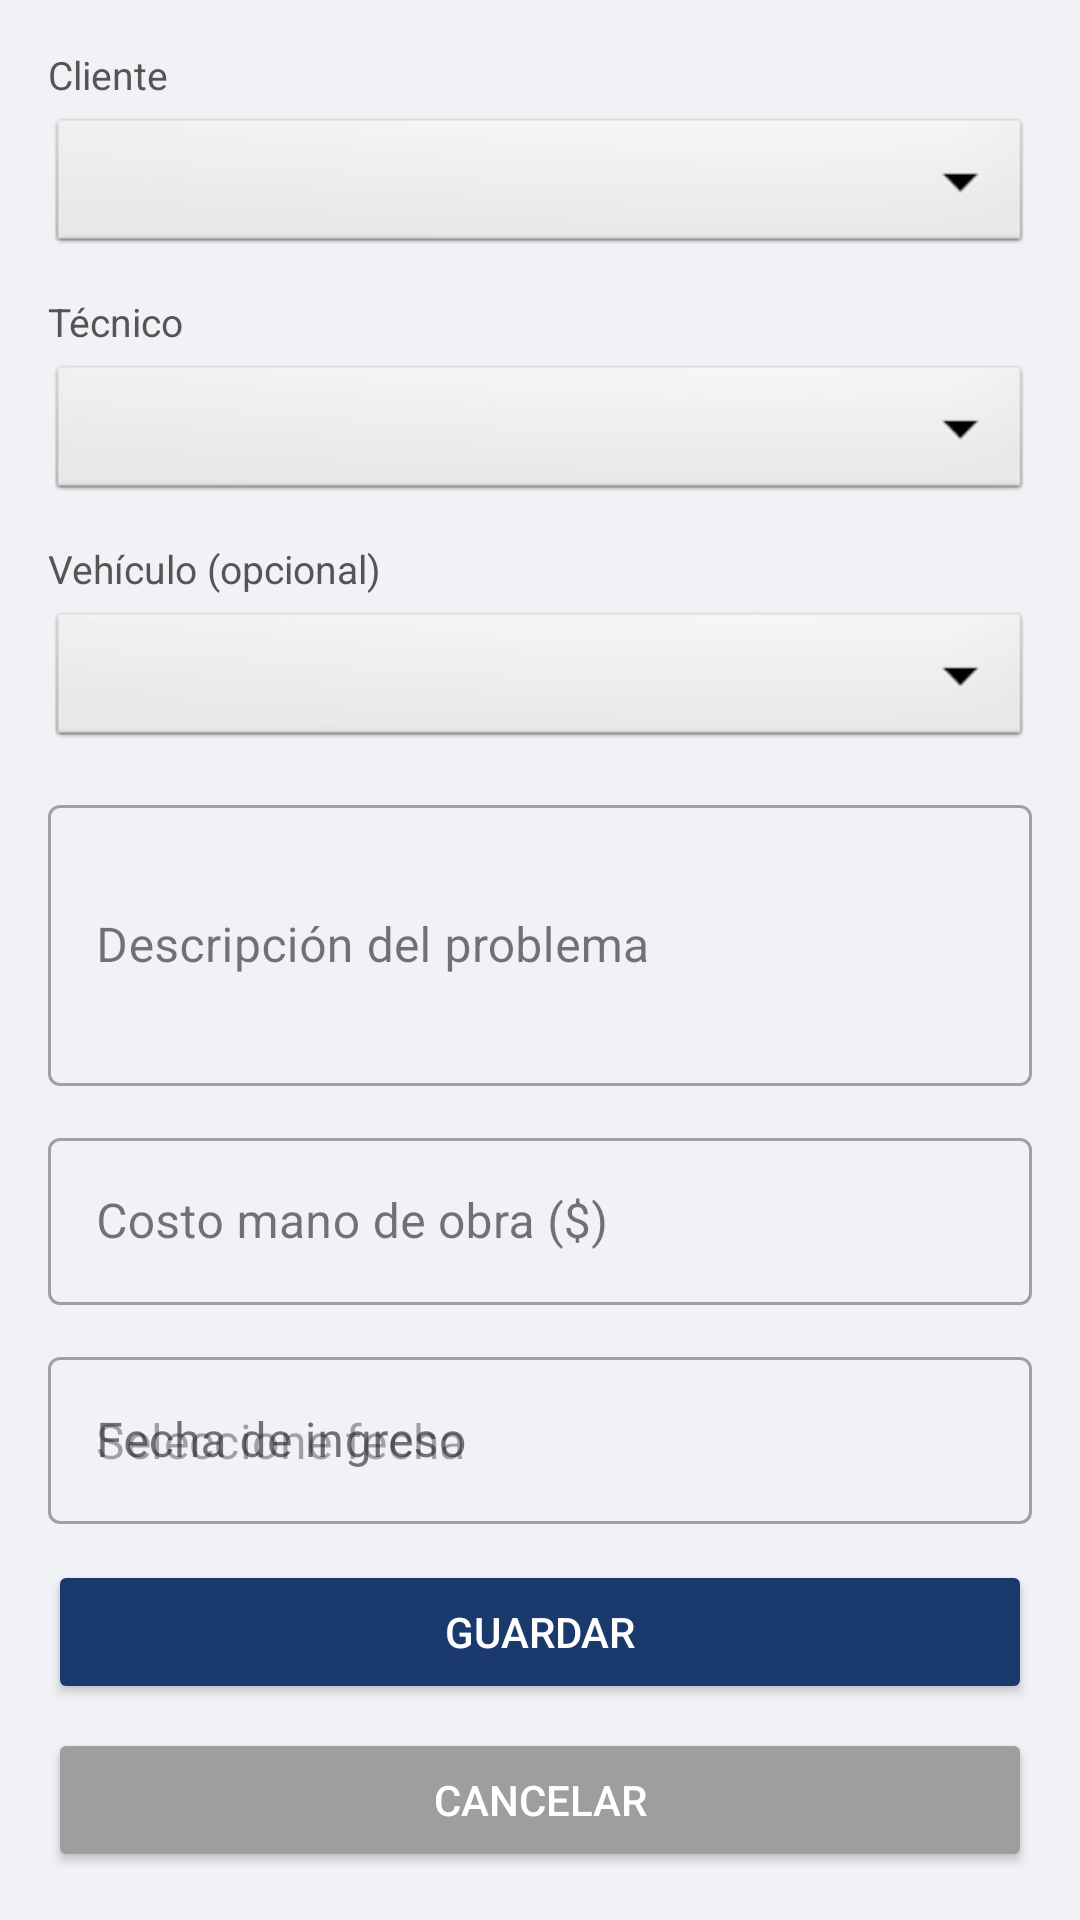

This screen was rendered from an Android layout file. Write that file and the resources it references.
<!-- AndroidManifest.xml: application theme Theme.Mecanico -->
<!-- res/layout/activity_form_reparacion.xml -->
<?xml version="1.0" encoding="utf-8"?>
<ScrollView xmlns:android="http://schemas.android.com/apk/res/android"
    android:layout_width="match_parent"
    android:layout_height="match_parent"
    android:background="#F0F2F5">

    <LinearLayout
        android:layout_width="match_parent"
        android:layout_height="wrap_content"
        android:orientation="vertical"
        android:padding="16dp">

        
        <TextView
            android:layout_width="match_parent"
            android:layout_height="wrap_content"
            android:text="Cliente"
            android:textColor="#555555"
            android:textSize="13sp"
            android:layout_marginBottom="4dp" />
        <Spinner
            android:id="@+id/spinnerCliente"
            android:layout_width="match_parent"
            android:layout_height="wrap_content"
            android:background="@android:drawable/btn_dropdown"
            android:padding="8dp"
            android:layout_marginBottom="12dp" />

        
        <TextView
            android:layout_width="match_parent"
            android:layout_height="wrap_content"
            android:text="Técnico"
            android:textColor="#555555"
            android:textSize="13sp"
            android:layout_marginBottom="4dp" />
        <Spinner
            android:id="@+id/spinnerTecnico"
            android:layout_width="match_parent"
            android:layout_height="wrap_content"
            android:background="@android:drawable/btn_dropdown"
            android:padding="8dp"
            android:layout_marginBottom="12dp" />

        
        <TextView
            android:layout_width="match_parent"
            android:layout_height="wrap_content"
            android:text="Vehículo (opcional)"
            android:textColor="#555555"
            android:textSize="13sp"
            android:layout_marginBottom="4dp" />
        <Spinner
            android:id="@+id/spinnerVehiculo"
            android:layout_width="match_parent"
            android:layout_height="wrap_content"
            android:background="@android:drawable/btn_dropdown"
            android:padding="8dp"
            android:layout_marginBottom="12dp" />

        
        <com.google.android.material.textfield.TextInputLayout
            android:id="@+id/tilDescripcion"
            style="@style/Widget.MaterialComponents.TextInputLayout.OutlinedBox"
            android:layout_width="match_parent"
            android:layout_height="wrap_content"
            android:hint="Descripción del problema"
            android:layout_marginBottom="12dp">
            <com.google.android.material.textfield.TextInputEditText
                android:id="@+id/etDescripcion"
                android:layout_width="match_parent"
                android:layout_height="wrap_content"
                android:inputType="textMultiLine"
                android:minLines="3" />
        </com.google.android.material.textfield.TextInputLayout>

        
        <com.google.android.material.textfield.TextInputLayout
            android:id="@+id/tilCosto"
            style="@style/Widget.MaterialComponents.TextInputLayout.OutlinedBox"
            android:layout_width="match_parent"
            android:layout_height="wrap_content"
            android:hint="Costo mano de obra ($)"
            android:layout_marginBottom="12dp">
            <com.google.android.material.textfield.TextInputEditText
                android:id="@+id/etCosto"
                android:layout_width="match_parent"
                android:layout_height="wrap_content"
                android:inputType="numberDecimal" />
        </com.google.android.material.textfield.TextInputLayout>

        
        <com.google.android.material.textfield.TextInputLayout
            android:id="@+id/tilFechaIngreso"
            style="@style/Widget.MaterialComponents.TextInputLayout.OutlinedBox"
            android:layout_width="match_parent"
            android:layout_height="wrap_content"
            android:hint="Fecha de ingreso"
            android:layout_marginBottom="12dp">
            <com.google.android.material.textfield.TextInputEditText
                android:id="@+id/etFechaIngreso"
                android:layout_width="match_parent"
                android:layout_height="wrap_content"
                android:focusable="false"
                android:clickable="true"
                android:hint="Seleccione fecha" />
        </com.google.android.material.textfield.TextInputLayout>

        
        <TextView
            android:id="@+id/tvLabelEstado"
            android:layout_width="match_parent"
            android:layout_height="wrap_content"
            android:text="Estado"
            android:textColor="#555555"
            android:textSize="13sp"
            android:layout_marginBottom="4dp"
            android:visibility="gone" />
        <Spinner
            android:id="@+id/spinnerEstado"
            android:layout_width="match_parent"
            android:layout_height="wrap_content"
            android:background="@android:drawable/btn_dropdown"
            android:padding="8dp"
            android:layout_marginBottom="24dp"
            android:visibility="gone" />

        <Button
            android:id="@+id/btnGuardar"
            android:layout_width="match_parent"
            android:layout_height="wrap_content"
            android:text="Guardar"
            android:backgroundTint="#1a3a6e"
            android:textColor="#FFFFFF"
            android:layout_marginBottom="8dp" />

        <Button
            android:id="@+id/btnCancelar"
            android:layout_width="match_parent"
            android:layout_height="wrap_content"
            android:text="Cancelar"
            android:backgroundTint="#9E9E9E"
            android:textColor="#FFFFFF" />

    </LinearLayout>
</ScrollView>
<!-- resources referenced by this layout -->
<resources>
  <style name="Theme.Mecanico" parent="Base.Theme.Mecanico" />
  <style name="Base.Theme.Mecanico" parent="Theme.Material3.DayNight.NoActionBar">
          
          
      </style>
</resources>
